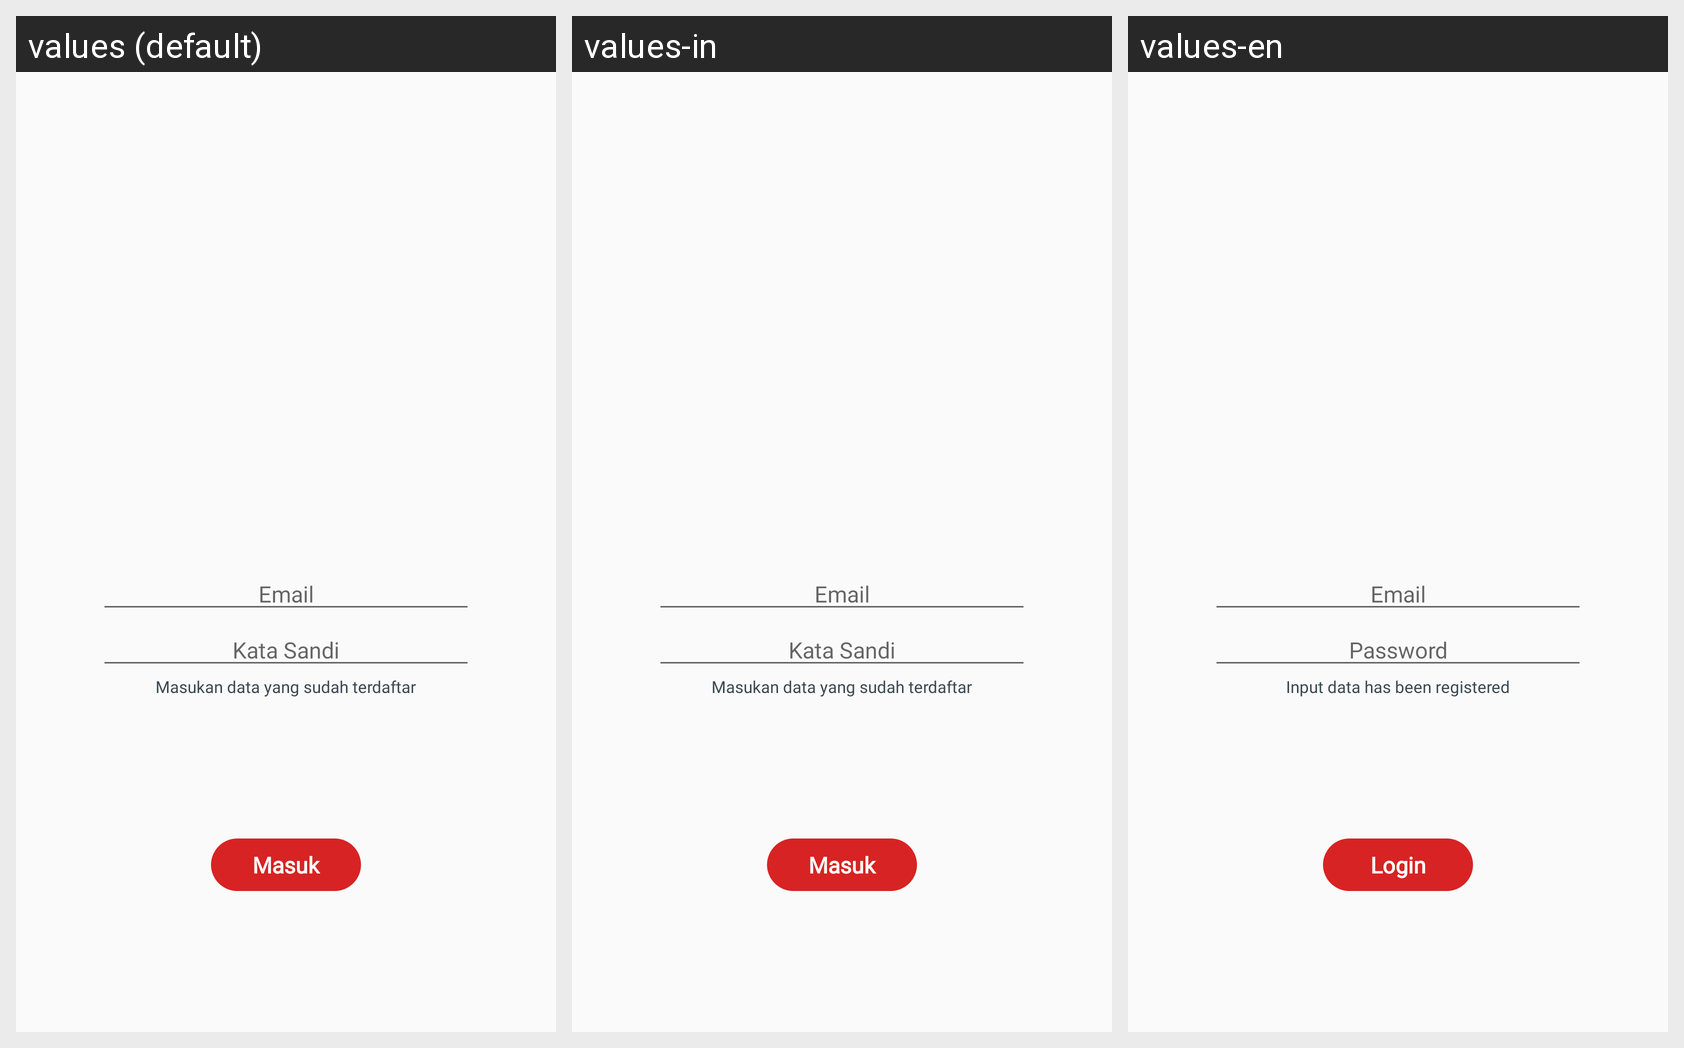

Translations of the strings shown on this Android screen, per locale in the grid:
Android screen res/layout/activity_sign_in.xml rendered under 3 locales, left to right: values (default), values-in, values-en. Device: Nexus 5 (rendered at 1080×1920; each locale shown at half size, 540×960, under a caption strip naming it); theme AppTheme.
Strings drawn on this screen, with the default value and each locale's value (text and hints the layout hard-codes, and strings that could not be matched under every locale, appear in the picture but are not listed):

email
  values: Email
  values-in: Email
  values-en: Email

sudah_terdaftar
  values: Masukan data yang sudah terdaftar
  values-in: Masukan data yang sudah terdaftar
  values-en: Input data has been registered

login
  values: Masuk
  values-in: Masuk
  values-en: Login

kata_sandi
  values: Kata Sandi
  values-in: Kata Sandi
  values-en: Password
